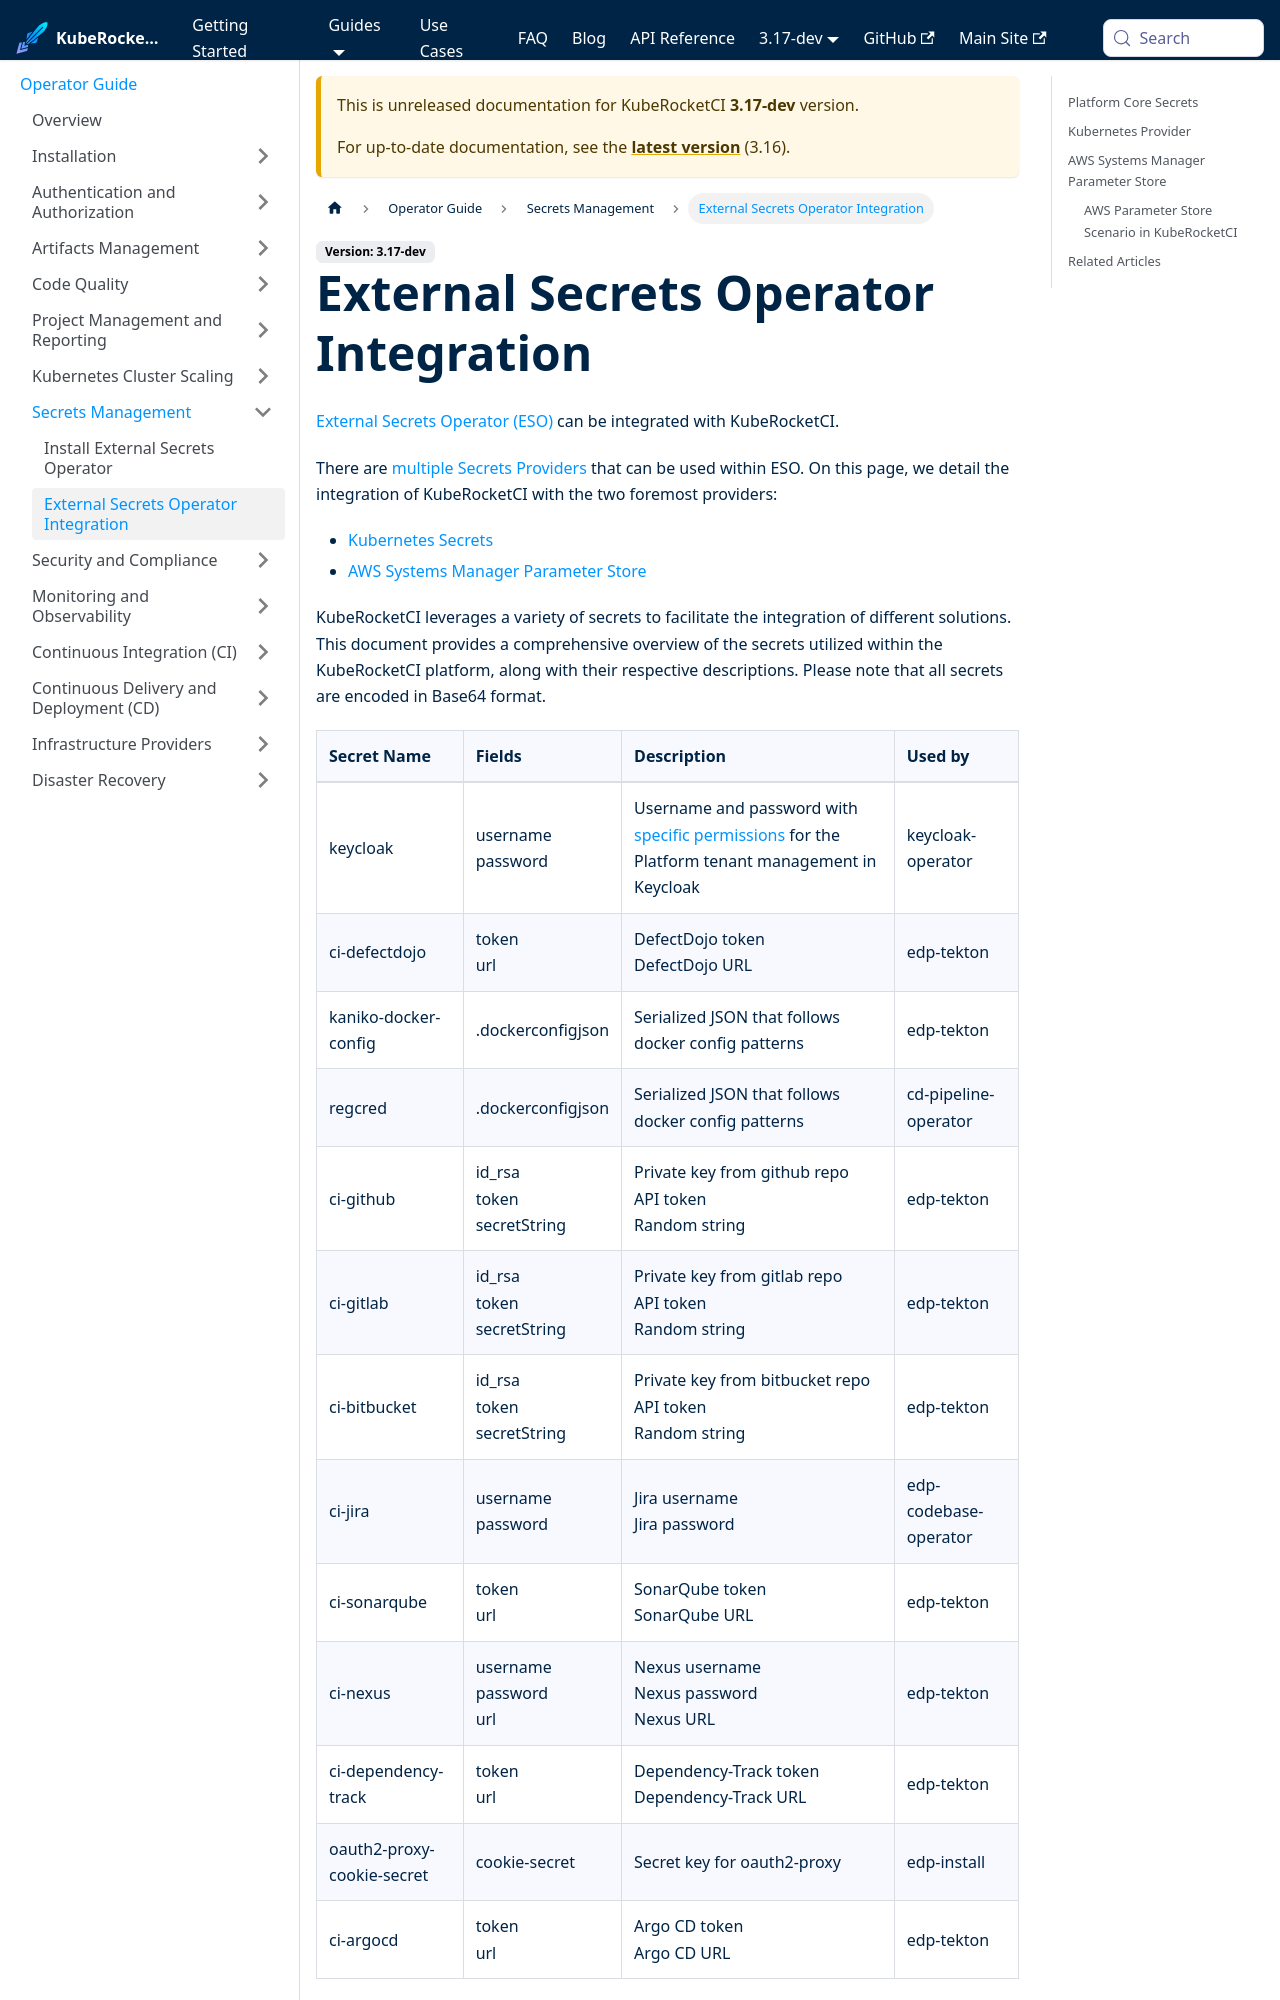

repository: KubeRocketCI/docs · page: docs/next/operator-guide/secrets-management/external-secrets-operator-integration.html · generator: docusaurus

---

title: "External Secrets Operator Integration"
description: "Guide on integrating the External Secrets Operator with KubeRocketCI for secure and efficient secrets management using Kubernetes Secrets and AWS Systems Manager Parameter Store."
sidebar_label: "External Secrets Operator Integration"

---
<!-- markdownlint-disable MD025 -->
